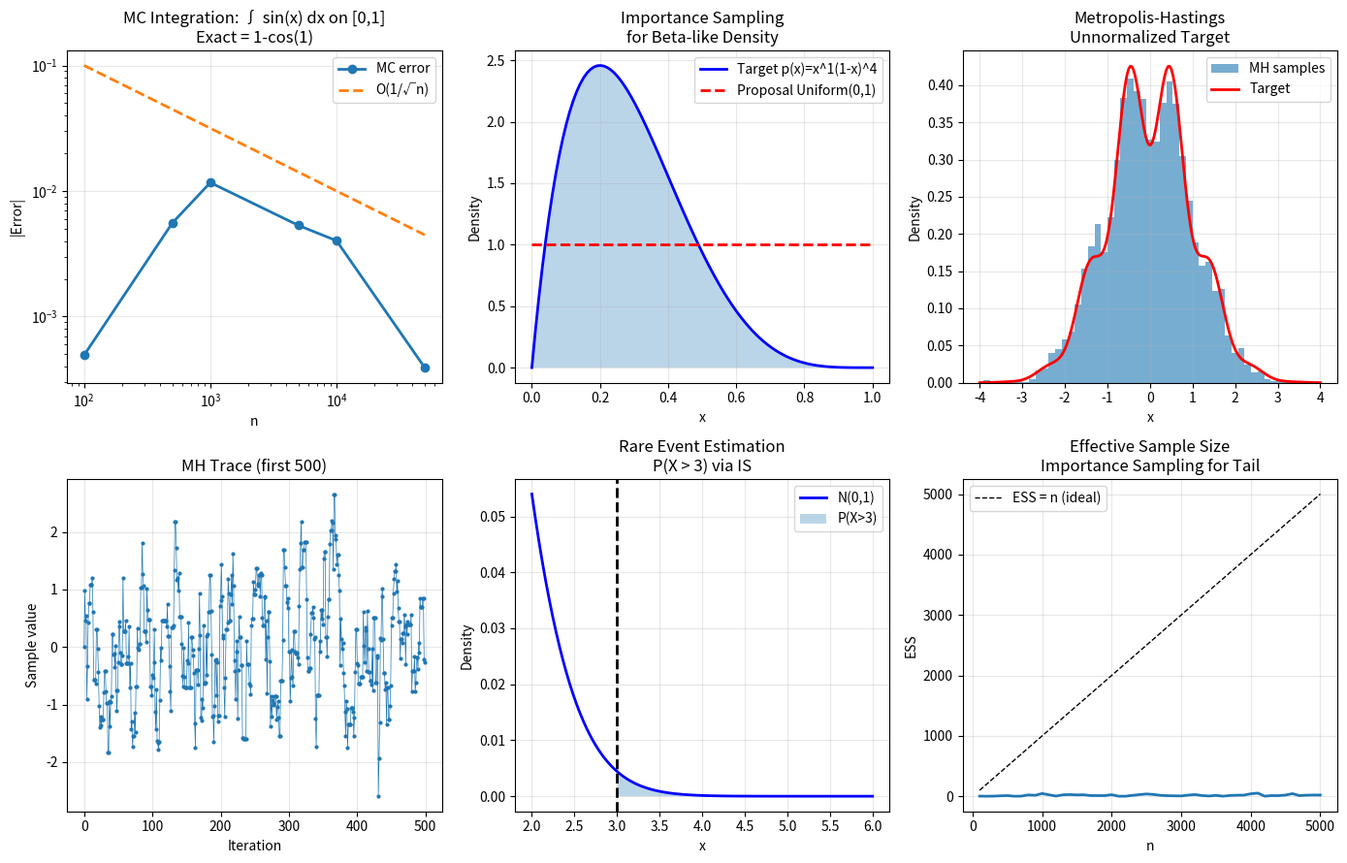

The script that saved this image: (Note: this script raises an exception after producing the figure.)
"""04.12 Monte Carlo methods and importance sampling."""
import numpy as np
import matplotlib.pyplot as plt
from scipy.stats import norm, beta, gaussian_kde

np.random.seed(42)

def mc_integrate(f, a, b, n_samples=10000):
    xs = np.random.uniform(a, b, n_samples)
    return (b - a) * np.mean(f(xs))

def importance_sampling(f, q, rv_p, n_samples=10000):
    xs = rv_p.rvs(n_samples)
    weights = q(xs) / rv_p.pdf(xs)
    return np.mean(f(xs) * weights), np.std(f(xs) * weights) / np.sqrt(n_samples)

def metropolis(f, n_iter=10000, sigma=1.0, x0=0.0):
    samples = [x0]
    for _ in range(n_iter):
        x_curr = samples[-1]
        x_prop = x_curr + sigma * np.random.randn()
        alpha = min(1, f(x_prop) / (f(x_curr) + 1e-300))
        if np.random.rand() < alpha:
            samples.append(x_prop)
        else:
            samples.append(x_curr)
    return np.array(samples)

f_sin = lambda x: np.sin(x)
I_exact = 1 - np.cos(1)
I_mc = mc_integrate(f_sin, 0, 1, 10000)

a_target, b_target = 2, 5
f_beta = lambda x: x**(a_target-1) * (1-x)**(b_target-1)
rv_beta = beta(a_target, b_target)
I_exact_beta = 1
xs_beta = rv_beta.rvs(10000)
I_is, I_is_std = importance_sampling(
    lambda x: x,
    lambda x: x**(a_target-1) * (1-x)**(b_target-1),
    rv_beta, 10000)

std_normal_samples = np.random.randn(5000)
tail_prob_exact = 1 - norm.cdf(3)
tail_prob_mc = np.mean(std_normal_samples > 3)
rv_tail = norm(3, 1)
xs_tail = rv_tail.rvs(5000)
weights_tail = norm.pdf(xs_tail) / rv_tail.pdf(xs_tail)
tail_prob_is = np.mean((xs_tail > 3) * weights_tail)

samples_mh = metropolis(lambda x: np.exp(-x**2/2) * (1 + 0.5*np.sin(3*x)**2),
                         n_iter=10000, sigma=0.8)

fig, axes = plt.subplots(2, 3, figsize=(14, 9))

n_range = [100, 500, 1000, 5000, 10000, 50000]
mc_errors = []
for n in n_range:
    I = mc_integrate(f_sin, 0, 1, n)
    mc_errors.append(abs(I - I_exact))
axes[0, 0].loglog(n_range, mc_errors, "o-", lw=2, label="MC error")
axes[0, 0].loglog(n_range, 1/np.sqrt(n_range), "--", lw=2, label="O(1/√n)")
axes[0, 0].set_xlabel("n")
axes[0, 0].set_ylabel("|Error|")
axes[0, 0].set_title("MC Integration: ∫ sin(x) dx on [0,1]\nExact = 1-cos(1)")
axes[0, 0].legend()
axes[0, 0].grid(True, alpha=0.3)

x_b = np.linspace(0, 1, 100)
target_pdf = beta.pdf(x_b, a_target, b_target)
proposal_pdf = np.ones_like(x_b)
axes[0, 1].plot(x_b, target_pdf, "b-", lw=2, label=f"Target p(x)=x^{a_target-1}(1-x)^{b_target-1}")
axes[0, 1].plot(x_b, proposal_pdf, "r--", lw=2, label="Proposal Uniform(0,1)")
axes[0, 1].fill_between(x_b, target_pdf, alpha=0.3)
axes[0, 1].set_xlabel("x")
axes[0, 1].set_ylabel("Density")
axes[0, 1].set_title("Importance Sampling\nfor Beta-like Density")
axes[0, 1].legend()
axes[0, 1].grid(True, alpha=0.3)

axes[0, 2].hist(samples_mh, bins=50, density=True, alpha=0.6, label="MH samples")
x_true = np.linspace(-4, 4, 200)
p_target = np.exp(-x_true**2/2) * (1 + 0.5*np.sin(3*x_true)**2)
p_target /= np.sum(p_target) * (x_true[1] - x_true[0])
axes[0, 2].plot(x_true, p_target, "r-", lw=2, label="Target")
axes[0, 2].set_xlabel("x")
axes[0, 2].set_ylabel("Density")
axes[0, 2].set_title("Metropolis-Hastings\nUnnormalized Target")
axes[0, 2].legend()
axes[0, 2].grid(True, alpha=0.3)

axes[1, 0].plot(samples_mh[:500], "o-", ms=2, lw=0.5)
axes[1, 0].set_xlabel("Iteration")
axes[1, 0].set_ylabel("Sample value")
axes[1, 0].set_title("MH Trace (first 500)")
axes[1, 0].grid(True, alpha=0.3)

x_tail = np.linspace(2, 6, 100)
axes[1, 1].plot(x_tail, norm.pdf(x_tail), "b-", lw=2, label="N(0,1)")
axes[1, 1].axvline(3, color="k", ls="--", lw=2)
axes[1, 1].fill_between(x_tail[x_tail >= 3], norm.pdf(x_tail[x_tail >= 3]),
                        alpha=0.3, label="P(X>3)")
axes[1, 1].set_xlabel("x")
axes[1, 1].set_ylabel("Density")
axes[1, 1].set_title("Rare Event Estimation\nP(X > 3) via IS")
axes[1, 1].legend()
axes[1, 1].grid(True, alpha=0.3)

ess = 1 / np.sum((weights_tail / weights_tail.sum())**2)
n_range_ess = np.arange(100, 5001, 100)
ess_vals = []
for n in n_range_ess:
    xs_n = rv_tail.rvs(n)
    w = norm.pdf(xs_n) / rv_tail.pdf(xs_n)
    ess_vals.append(1 / np.sum((w / w.sum())**2))
axes[1, 2].plot(n_range_ess, ess_vals, lw=2)
axes[1, 2].plot(n_range_ess, n_range_ess, "k--", lw=1, label="ESS = n (ideal)")
axes[1, 2].set_xlabel("n")
axes[1, 2].set_ylabel("ESS")
axes[1, 2].set_title("Effective Sample Size\nImportance Sampling for Tail")
axes[1, 2].legend()
axes[1, 2].grid(True, alpha=0.3)

plt.tight_layout()
plt.savefig("../../assets/phase04/12-monte-carlo.png")
plt.close()

print("=" * 60)
print("MONTE CARLO METHODS")
print("=" * 60)
print(f"\nMC Integration: ∫₀¹ sin(x)dx")
print(f"  Exact:   {I_exact:.6f}")
print(f"  MC:      {I_mc:.6f}")
print(f"  Error:   {abs(I_mc - I_exact):.6f}")

print(f"\nRare event estimation P(X > 3) for N(0,1):")
print(f"  Exact:    {tail_prob_exact:.6f}")
print(f"  MC:       {tail_prob_mc:.6f} (naive, 0 hits in {len(std_normal_samples)})")
print(f"  IS:       {tail_prob_is:.6f} (biased proposal N(3,1))")

print(f"\nMetropolis-Hastings:")
accept_rate = np.mean(np.abs(np.diff(samples_mh)) > 1e-10)
print(f"  Acceptance rate: {accept_rate:.3f}")
print(f"  Mean: {np.mean(samples_mh):.4f}, Std: {np.std(samples_mh):.4f}")

print(f"\nESS for tail IS (n=5000): {ess:.1f} (out of 5000)")
print(f"\nMC converges as O(1/√n) regardless of dimension.")
